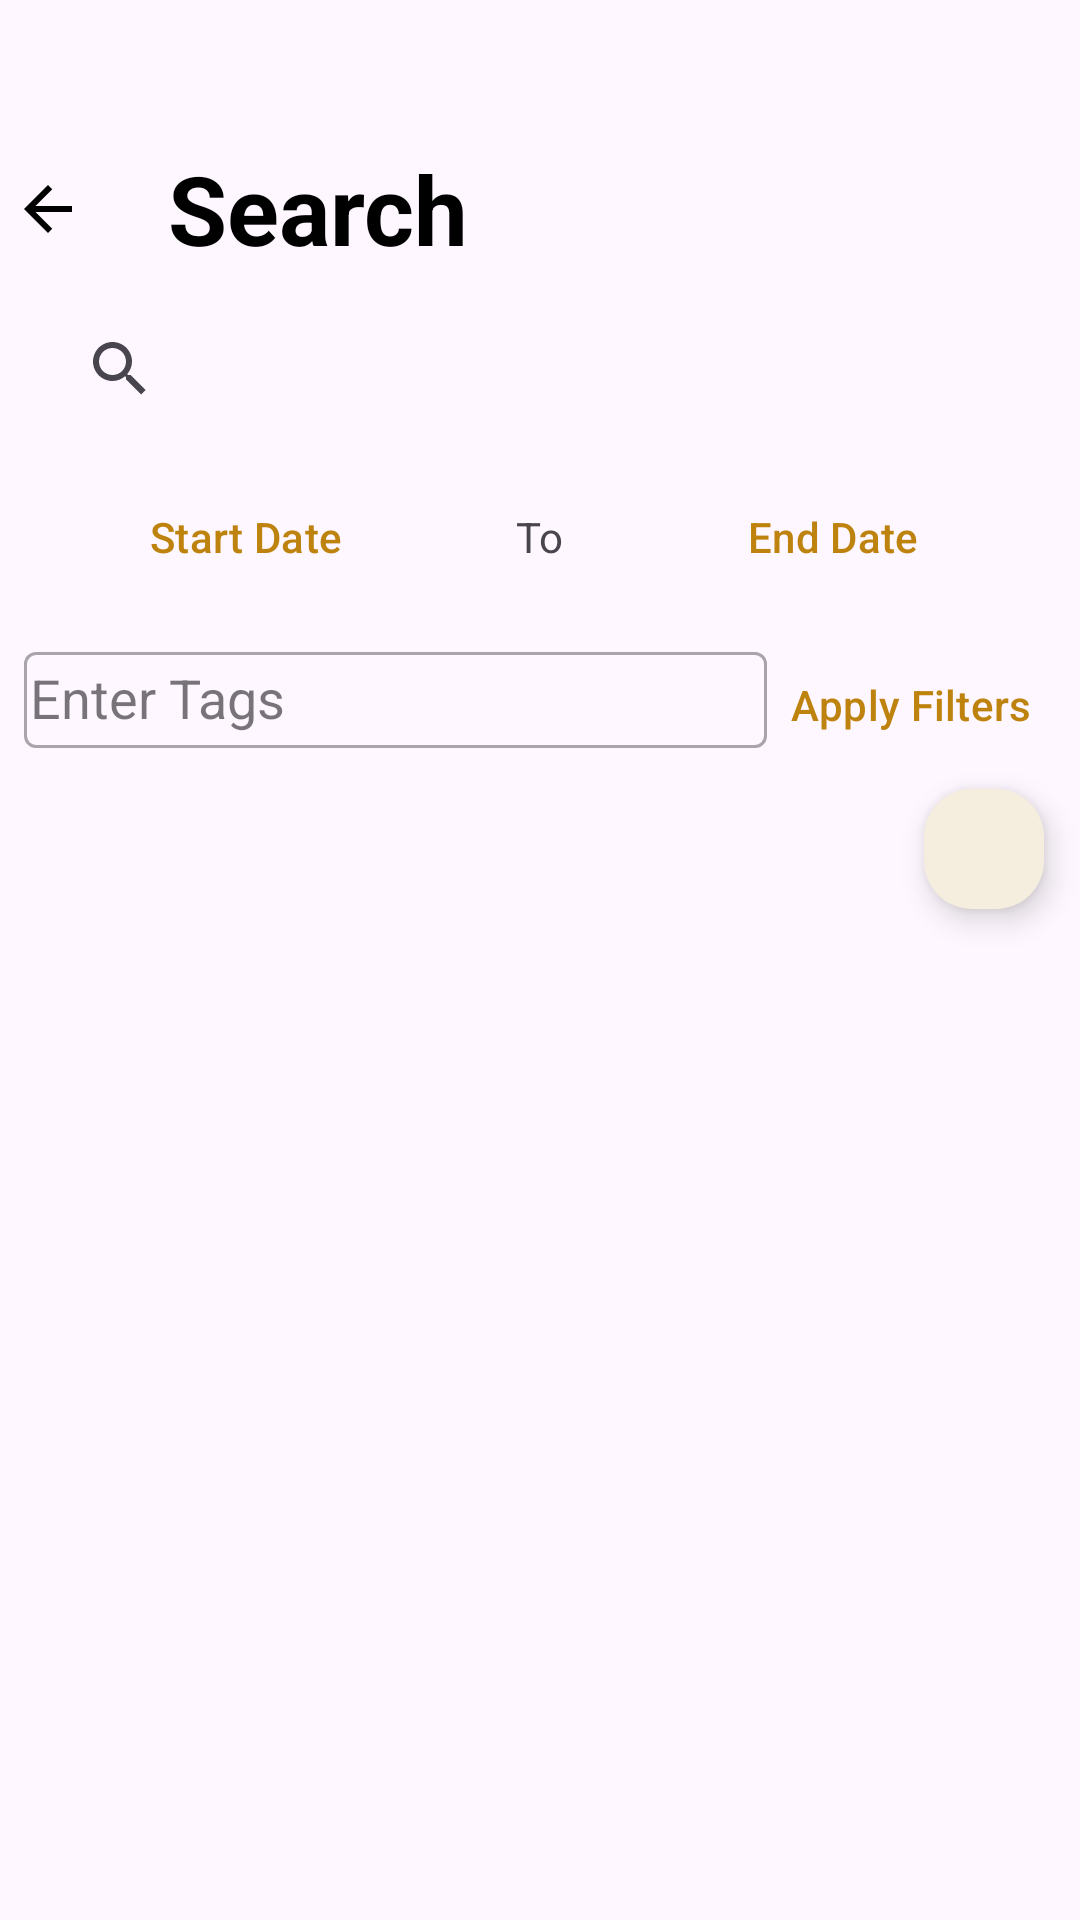

Produce the Android XML layout that renders to this screen, including the resource entries it uses.
<!-- AndroidManifest.xml: application theme Theme.StudyApp -->
<!-- res/layout/activity_note_search.xml -->
<?xml version="1.0" encoding="utf-8"?>
<androidx.constraintlayout.widget.ConstraintLayout xmlns:android="http://schemas.android.com/apk/res/android"
    xmlns:app="http://schemas.android.com/apk/res-auto"
    xmlns:tools="http://schemas.android.com/tools"
    android:id="@+id/main"
    android:layout_width="match_parent"
    android:layout_height="match_parent"
    tools:context=".note.search.NoteSearchActivity">

    <ImageButton
        android:id="@+id/button_back"
        android:layout_width="32dp"
        android:layout_height="32dp"
        android:background="@null"
        android:contentDescription="@string/back_button"
        android:src="@drawable/ic_back"
        app:layout_constraintBottom_toBottomOf="@id/title_search"
        app:layout_constraintStart_toStartOf="parent"
        app:layout_constraintTop_toTopOf="@id/title_search"
        app:tint="@color/black" />

    <TextView
        android:id="@+id/title_search"
        android:layout_width="wrap_content"
        android:layout_height="wrap_content"
        android:layout_marginTop="@dimen/activity_vertical_margin_large"
        android:paddingStart="24dp"
        android:paddingEnd="24dp"
        android:text="@string/search"
        android:textColor="@color/black"
        android:textSize="32sp"
        android:textStyle="bold"
        app:layout_constraintStart_toEndOf="@id/button_back"
        app:layout_constraintTop_toTopOf="parent" />

    <android.widget.SearchView
        android:id="@+id/search_view"
        android:layout_width="match_parent"
        android:layout_height="wrap_content"
        android:layout_marginStart="16dp"
        android:layout_marginTop="8dp"
        android:layout_marginEnd="16dp"
        app:layout_constraintEnd_toEndOf="parent"
        app:layout_constraintEnd_toStartOf="@id/recycler_view"
        app:layout_constraintStart_toStartOf="parent"
        app:layout_constraintTop_toBottomOf="@id/title_search" />

    
    <LinearLayout
        android:id="@+id/date_filter_linear_layout"
        android:layout_width="match_parent"
        android:layout_height="wrap_content"
        android:layout_marginTop="8dp"
        android:orientation="horizontal"
        app:layout_constraintTop_toBottomOf="@id/search_view">

        <Button
            android:id="@+id/buttonDateFrom"
            style="@style/Widget.Material3.Button.TextButton"
            android:layout_width="0dp"
            android:textColor="@color/anu_gold_font"
            android:layout_height="wrap_content"
            android:layout_weight="1"
            android:text="@string/select_start_date" />

        <TextView
            android:layout_width="wrap_content"
            android:layout_height="wrap_content"
            android:gravity="center_vertical"
            android:padding="8dp"
            android:text="@string/to" />

        <Button
            android:id="@+id/buttonDateTo"
            style="@style/Widget.Material3.Button.TextButton"
            android:layout_width="0dp"
            android:layout_height="wrap_content"
            android:textColor="@color/anu_gold_font"
            android:layout_weight="1"
            android:text="@string/select_end_date" />
    </LinearLayout>

    
    <LinearLayout
        android:id="@+id/tag_filter_linear_layout"
        android:layout_width="match_parent"
        android:layout_height="wrap_content"
        android:layout_margin="8dp"
        android:orientation="horizontal"
        app:layout_constraintTop_toBottomOf="@id/date_filter_linear_layout">

        <com.google.android.material.textfield.TextInputLayout
            android:id="@+id/textInputLayoutTag"
            style="@style/Widget.MaterialComponents.TextInputLayout.OutlinedBox"
            android:layout_width="0dp"
            android:layout_height="wrap_content"
            android:layout_weight="1">

            <AutoCompleteTextView
                android:id="@+id/autoCompleteTextViewTag"
                android:layout_width="match_parent"
                android:padding="2dp"
                android:layout_height="@dimen/text_xxlarge"
                android:hint="@string/enter_tags" />
        </com.google.android.material.textfield.TextInputLayout>

        <com.google.android.material.chip.ChipGroup
            android:id="@+id/chipGroupTags"
            android:layout_width="wrap_content"
            android:layout_height="wrap_content"
            android:layout_marginTop="8dp" />

        
        <Button
            android:id="@+id/button_apply_filters"
            style="@style/Widget.Material3.Button.TextButton"
            android:layout_width="wrap_content"
            android:layout_height="wrap_content"
            android:textColor="@color/anu_gold_font"
            android:layout_weight="0"
            android:padding="8dp"
            android:text="@string/apply_filters" />

    </LinearLayout>

    <androidx.recyclerview.widget.RecyclerView
        android:id="@+id/recycler_view"
        android:layout_width="0dp"
        android:layout_height="0dp"
        android:clipToPadding="false"
        android:paddingTop="8dp"
        app:layout_constraintBottom_toBottomOf="parent"
        app:layout_constraintEnd_toEndOf="parent"
        app:layout_constraintHorizontal_bias="0.0"
        app:layout_constraintStart_toStartOf="parent"
        app:layout_constraintTop_toBottomOf="@id/tag_filter_linear_layout"
        app:layout_constraintVertical_bias="0.0" />

    <com.google.android.material.floatingactionbutton.FloatingActionButton
        android:id="@+id/button_sortby"
        android:layout_width="wrap_content"
        android:layout_height="wrap_content"
        app:backgroundTint="@color/anu_gold_tint_background"
        android:layout_marginEnd="8dp"
        android:clickable="true"
        app:fabCustomSize="40dp"
        app:layout_constraintEnd_toEndOf="parent"
        app:layout_constraintTop_toBottomOf="@id/tag_filter_linear_layout"
        app:srcCompat="@drawable/baseline_sort_24" />

</androidx.constraintlayout.widget.ConstraintLayout>
<!-- resources referenced by this layout -->
<resources>
  <color name="anu_gold_font">#FFBE830E</color>
  <color name="anu_gold_tint_background">#FFF5EDDE</color>
  <color name="black">#FF000000</color>
  <dimen name="activity_vertical_margin_large">48dp</dimen>
  <dimen name="text_xxlarge">32sp</dimen>
  <!-- drawable ic_back (drawable) -->
  <vector android:autoMirrored="true" android:height="24dp"
      android:tint="@color/anu_gold_background_alpha" android:viewportHeight="24"
      android:viewportWidth="24" android:width="24dp" xmlns:android="http://schemas.android.com/apk/res/android">
      <path android:fillColor="@android:color/white" android:pathData="M20,11H7.83l5.59,-5.59L12,4l-8,8 8,8 1.41,-1.41L7.83,13H20v-2z"/>
  </vector>
  <string name="apply_filters">Apply Filters</string>
  <string name="back_button">Back Button</string>
  <string name="enter_tags">Enter Tags</string>
  <string name="search">Search</string>
  <string name="select_end_date">End Date</string>
  <string name="select_start_date">Start Date</string>
  <string name="to">To</string>
  <style name="Theme.StudyApp" parent="Base.Theme.StudyApp" />
  <color name="anu_gold_background_alpha">#80BE830E</color>
  <style name="Base.Theme.StudyApp" parent="Theme.Material3.DayNight.NoActionBar">
          
          
  
      </style>
</resources>
